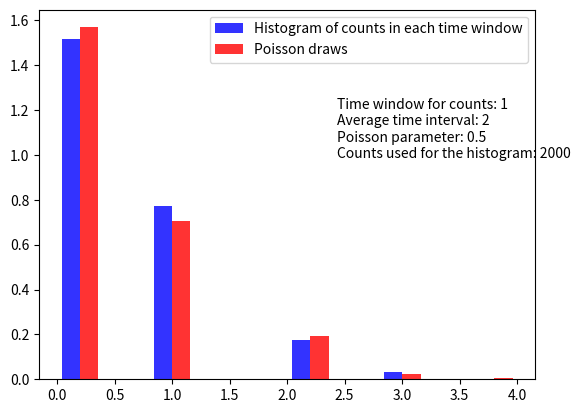

Write the Python code that produced this figure.
from scipy.stats import expon
from scipy.stats import poisson
import matplotlib.pyplot as plt
import numpy as np
import random

# given the events and the time window, return the count of events in each window
# len(counts) == number of time windows
def countEvents(times, timeWindow):

    # Build the event line from the time intervals
    timeEvent = np.zeros(len(times))
    cumulativeTime = 0
    for i in range(len(times)):
        timeEvent[i] = cumulativeTime
        cumulativeTime += times[i]

    # Compute how many events happened in disjoint time windows
    nGroups = int(cumulativeTime/timeWindow)+1
    counts = np.zeros(nGroups)
    for i in range(nGroups):
        minTime = i*timeWindow
        maxTime = (i+1)*timeWindow

        mask = np.array([ int(minTime <= t <= maxTime) for t in timeEvent])
        counts[i] = np.sum(mask)

    return counts

# time window in which the counts are made
timeWindow = 1
# number of time windows to employ
drawsCount = 2000

# average interval of time between events
avgTime = 2
# the number of events needed to fill drawsCount windows of time
drawsTime = int(1.2* drawsCount*timeWindow/avgTime)
print("Generating "+str(drawsTime)+" events...")

# average events that will fall in each window
avgCounts = timeWindow/avgTime

# scale is the mean
times = expon(scale=avgTime).rvs(size=drawsTime)

counts = countEvents(times, timeWindow)

print("Window /avgTime: ", avgCounts)
print("Sample mean:", np.mean(counts))

# let's see if the distribution coincides with the poisson (we use same number of draws)
poissonDraws = poisson(avgCounts).rvs(drawsCount)

annotation = "Time window for counts: "+str(timeWindow)+"\n" +\
             "Average time interval: "+str(avgTime)+"\n" +\
             "Poisson parameter: "+str(avgCounts)[:5]+"\n" +\
             "Counts used for the histogram: "+str(drawsCount)

fig2, ax = plt.subplots(1,1)
ax.hist([counts, poissonDraws], density=True,
        color=['blue','red'], alpha=0.8,
        label=["Histogram of counts in each time window", "Poisson draws"])
ax.annotate(annotation, (0.6,0.6), xycoords="axes fraction")
ax.legend()

plt.show()
